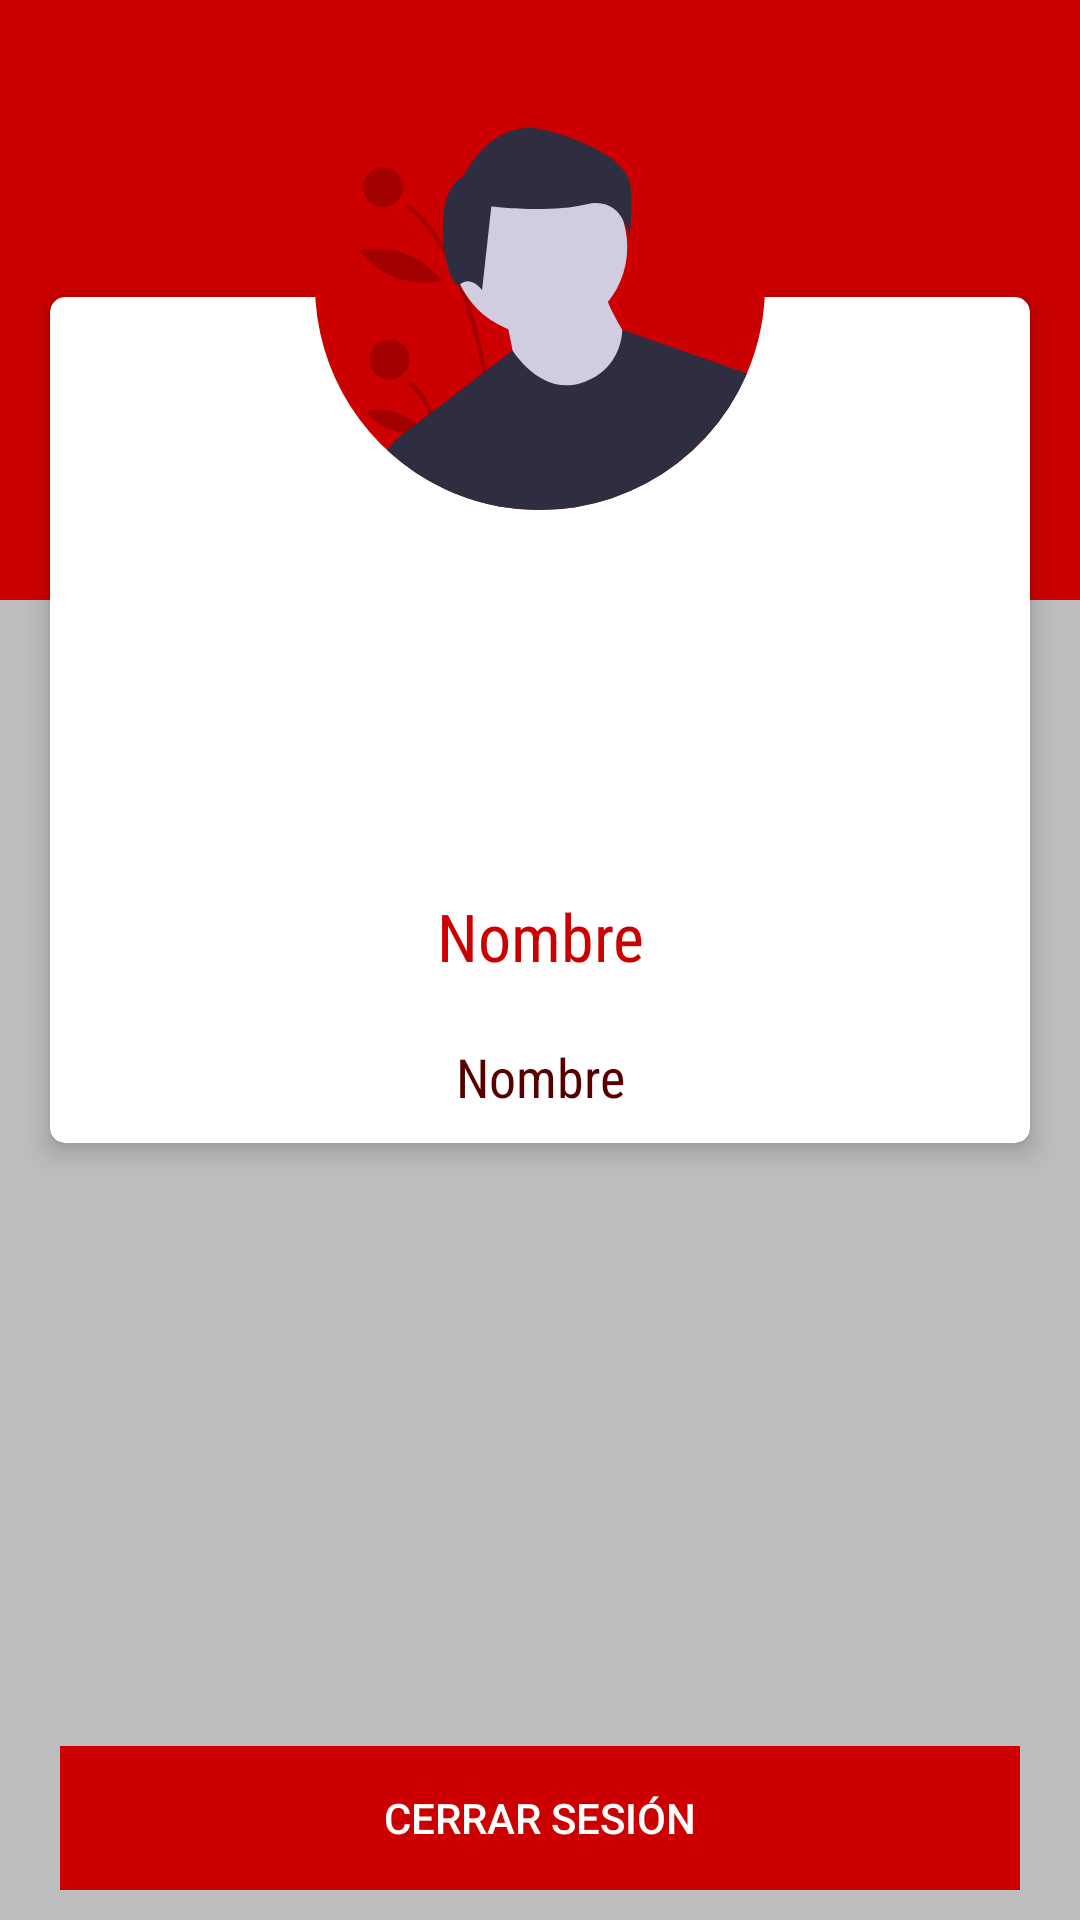

Reconstruct the res/layout file that produces this screen, plus the resources it refers to.
<!-- AndroidManifest.xml: application theme AppTheme -->
<!-- res/layout/activity_profile_view_class.xml -->
<?xml version="1.0" encoding="utf-8"?>
<layout xmlns:android="http://schemas.android.com/apk/res/android"
    xmlns:app="http://schemas.android.com/apk/res-auto"
    xmlns:tools="http://schemas.android.com/tools">

    <RelativeLayout

        android:layout_width="match_parent"
        android:layout_height="match_parent"
        android:orientation="vertical"
        tools:context=".view.profileView.ProfileViewClass">

        <RelativeLayout
            android:layout_width="match_parent"
            android:layout_height="match_parent"
            android:background="@color/background_view"
            android:orientation="vertical">

            <androidx.appcompat.widget.AppCompatImageView
                android:id="@+id/img_background"
                android:layout_width="match_parent"
                android:layout_height="200dp"
                android:background="@color/colorPrimary"
                android:scaleType="centerCrop" />


            <androidx.cardview.widget.CardView
                android:id="@+id/cardView_account_details"
                android:layout_width="match_parent"
                android:layout_height="300dp"
                android:layout_marginLeft="10dp"
                android:layout_marginTop="90dp"
                android:layout_marginRight="10dp"
                android:background="@color/colorAccent"
                app:cardCornerRadius="5dp"
                app:cardElevation="5dp"
                app:cardUseCompatPadding="true">

                <RelativeLayout
                    android:layout_width="match_parent"
                    android:layout_height="match_parent">

                    <TextView
                        android:id="@+id/lbl_user_name"
                        style="@style/TextView_Title"
                        android:layout_width="match_parent"
                        android:layout_height="wrap_content"
                        android:layout_above="@+id/lbl_user_email"
                        android:layout_gravity="bottom"
                        android:layout_marginTop="20dp"
                        android:gravity="center"
                        android:padding="10dp"
                        android:text="@string/lbl_client_name" />

                    <TextView
                        android:id="@+id/lbl_user_email"
                        style="@style/TextView_Text"
                        android:layout_width="match_parent"
                        android:layout_height="wrap_content"
                        android:layout_alignParentBottom="true"
                        android:gravity="center"
                        android:padding="10dp"
                        android:text="@string/lbl_client_name" />
                </RelativeLayout>


            </androidx.cardview.widget.CardView>


        </RelativeLayout>

        <RelativeLayout
            android:layout_width="match_parent"
            android:layout_height="wrap_content">

            <androidx.appcompat.widget.AppCompatImageView
                android:id="@+id/imageview_account_profile"
                android:layout_width="150dp"
                android:layout_height="150dp"
                android:layout_alignParentTop="true"
                android:layout_centerHorizontal="true"
                android:layout_marginTop="20dp"
                android:scaleType="centerCrop"
                android:onClick="updateImagen"
                app:srcCompat="@drawable/icon_person" />

        </RelativeLayout>


        <androidx.appcompat.widget.AppCompatButton
            android:id="@+id/btn_search_contacts"
            style="@style/AppTheme.ButtonGral"
            android:layout_width="match_parent"
            android:layout_height="wrap_content"
            android:layout_alignParentBottom="true"
            android:layout_marginStart="20dp"
            android:layout_marginTop="20dp"
            android:layout_marginEnd="20dp"
            android:layout_marginBottom="10dp"
            android:onClick="closeSesion"
            android:text="@string/lbl_logout"
            android:theme="@style/AppTheme.ButtonGral" />
    </RelativeLayout>
</layout>


    
<!-- resources referenced by this layout -->
<resources>
  <color name="background_view">#BDBDBD</color>
  <color name="colorAccent">#000000</color>
  <color name="colorPrimary">#CC0000</color>
  <!-- drawable icon_person: vector/xml drawable (drawable, 4143 chars, omitted) -->
  <string name="lbl_client_name">Nombre</string>
  <string name="lbl_logout">Cerrar sesión</string>
  <style name="AppTheme.ButtonGral" parent="Widget.AppCompat.Button.Borderless">
      <item name="android:textColor">@color/colorWhite</item>
      <item name="android:background">@color/colorPrimary</item>
      <item name="android:foreground">?selectableItemBackground</item>
    </style>
  <style name="TextView_Text" parent="@android:style/TextAppearance.Widget.TextView">
      <item name="android:textColor">@color/colorPrimaryDark</item>
      <item name="android:textStyle">normal</item>
      <item name="android:textSize">18sp</item>
      <item name="android:fontFamily">sans-serif-condensed</item>
    </style>
  <style name="TextView_Title" parent="@android:style/TextAppearance.Widget.TextView">
      <item name="android:textColor">@color/colorPrimary</item>
      <item name="android:textStyle">normal</item>
      <item name="android:textSize">22sp</item>
      <item name="android:fontFamily">sans-serif-condensed</item>
    </style>
  <style name="AppTheme" parent="Theme.AppCompat.Light.DarkActionBar">
      
      <item name="colorPrimary">@color/colorPrimary</item>
      <item name="colorPrimaryDark">@color/colorPrimaryDark</item>
      <item name="colorAccent">@color/colorAccent</item>
    </style>
  <color name="colorWhite">#FFFFFF</color>
  <color name="colorPrimaryDark">#570000</color>
</resources>
